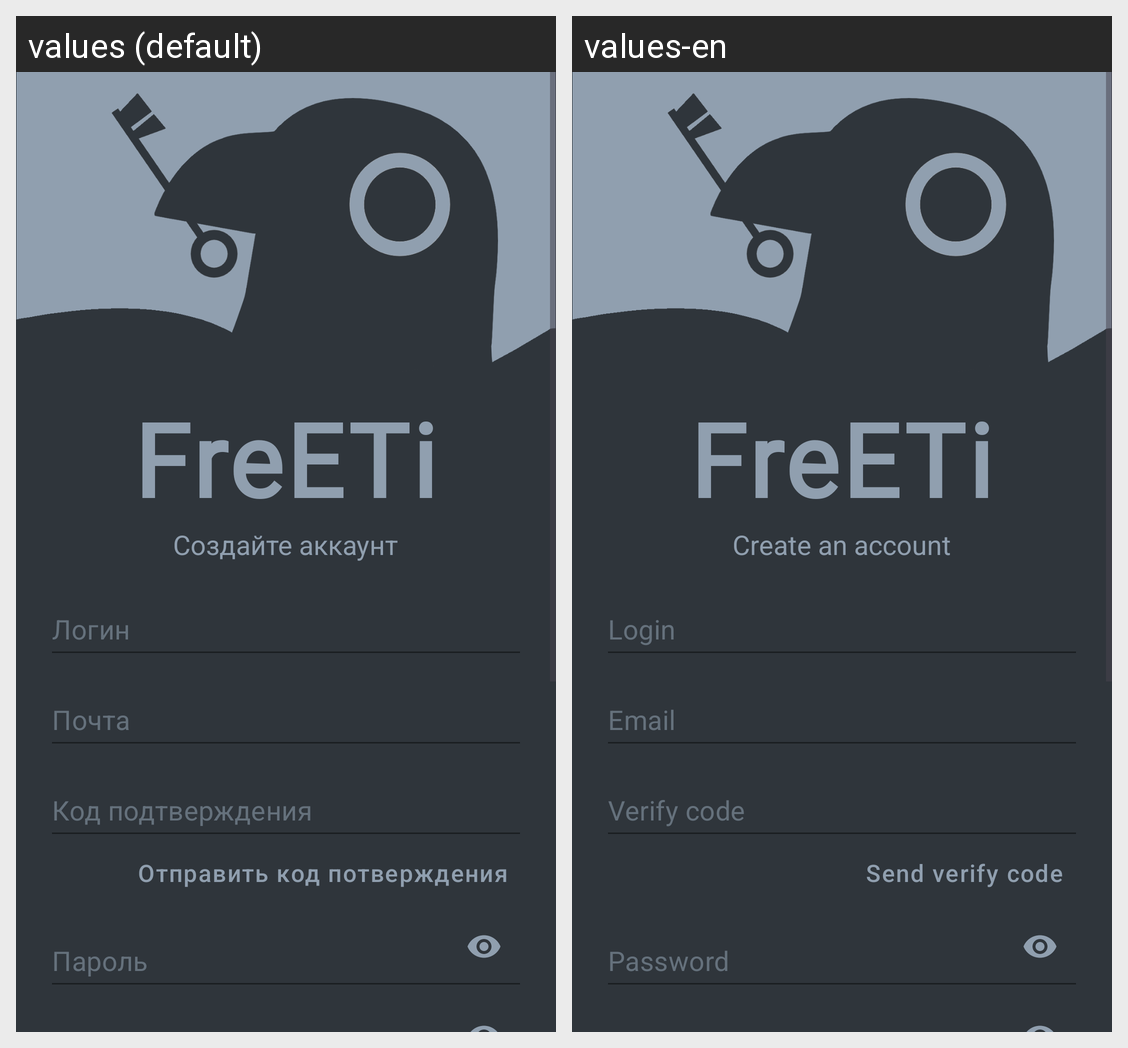

Translations of the strings shown on this Android screen, per locale in the grid:
Android screen res/layout/activity_register.xml rendered under 2 locales, left to right: values (default), values-en. Device: Nexus 5 (rendered at 1080×1920; each locale shown at half size, 540×960, under a caption strip naming it); theme Theme.FreETi.
Strings drawn on this screen, with the default value and each locale's value (text and hints the layout hard-codes, and strings that could not be matched under every locale, appear in the picture but are not listed):

register_title
  values: Создайте аккаунт
  values-en: Create an account

register_log_in
  values: Логин
  values-en: Login

register_mail
  values: Почта
  values-en: Email

register_verify_code
  values: Код подтверждения
  values-en: Verify code

register_verify_code_send
  values: Отправить код потверждения
  values-en: Send verify code

register_password
  values: Пароль
  values-en: Password
